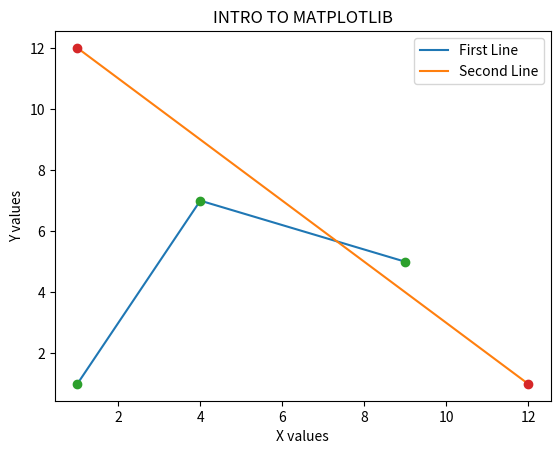

This chart was generated by the following Python code:
import matplotlib.pyplot as plt

x = [1, 4, 9]
y = [1, 7, 5]

x2 = [1, 12]
y2 = [12, 1]


plt.plot(x, y, label='First Line')
plt.plot(x2, y2, label='Second Line')

# for dots at the point
plt.plot(x, y, 'o')
plt.plot(x2, y2, 'o')

plt.xlabel('X values')
plt.ylabel('Y values')
plt.title('INTRO TO MATPLOTLIB')

plt.legend()
plt.show()
